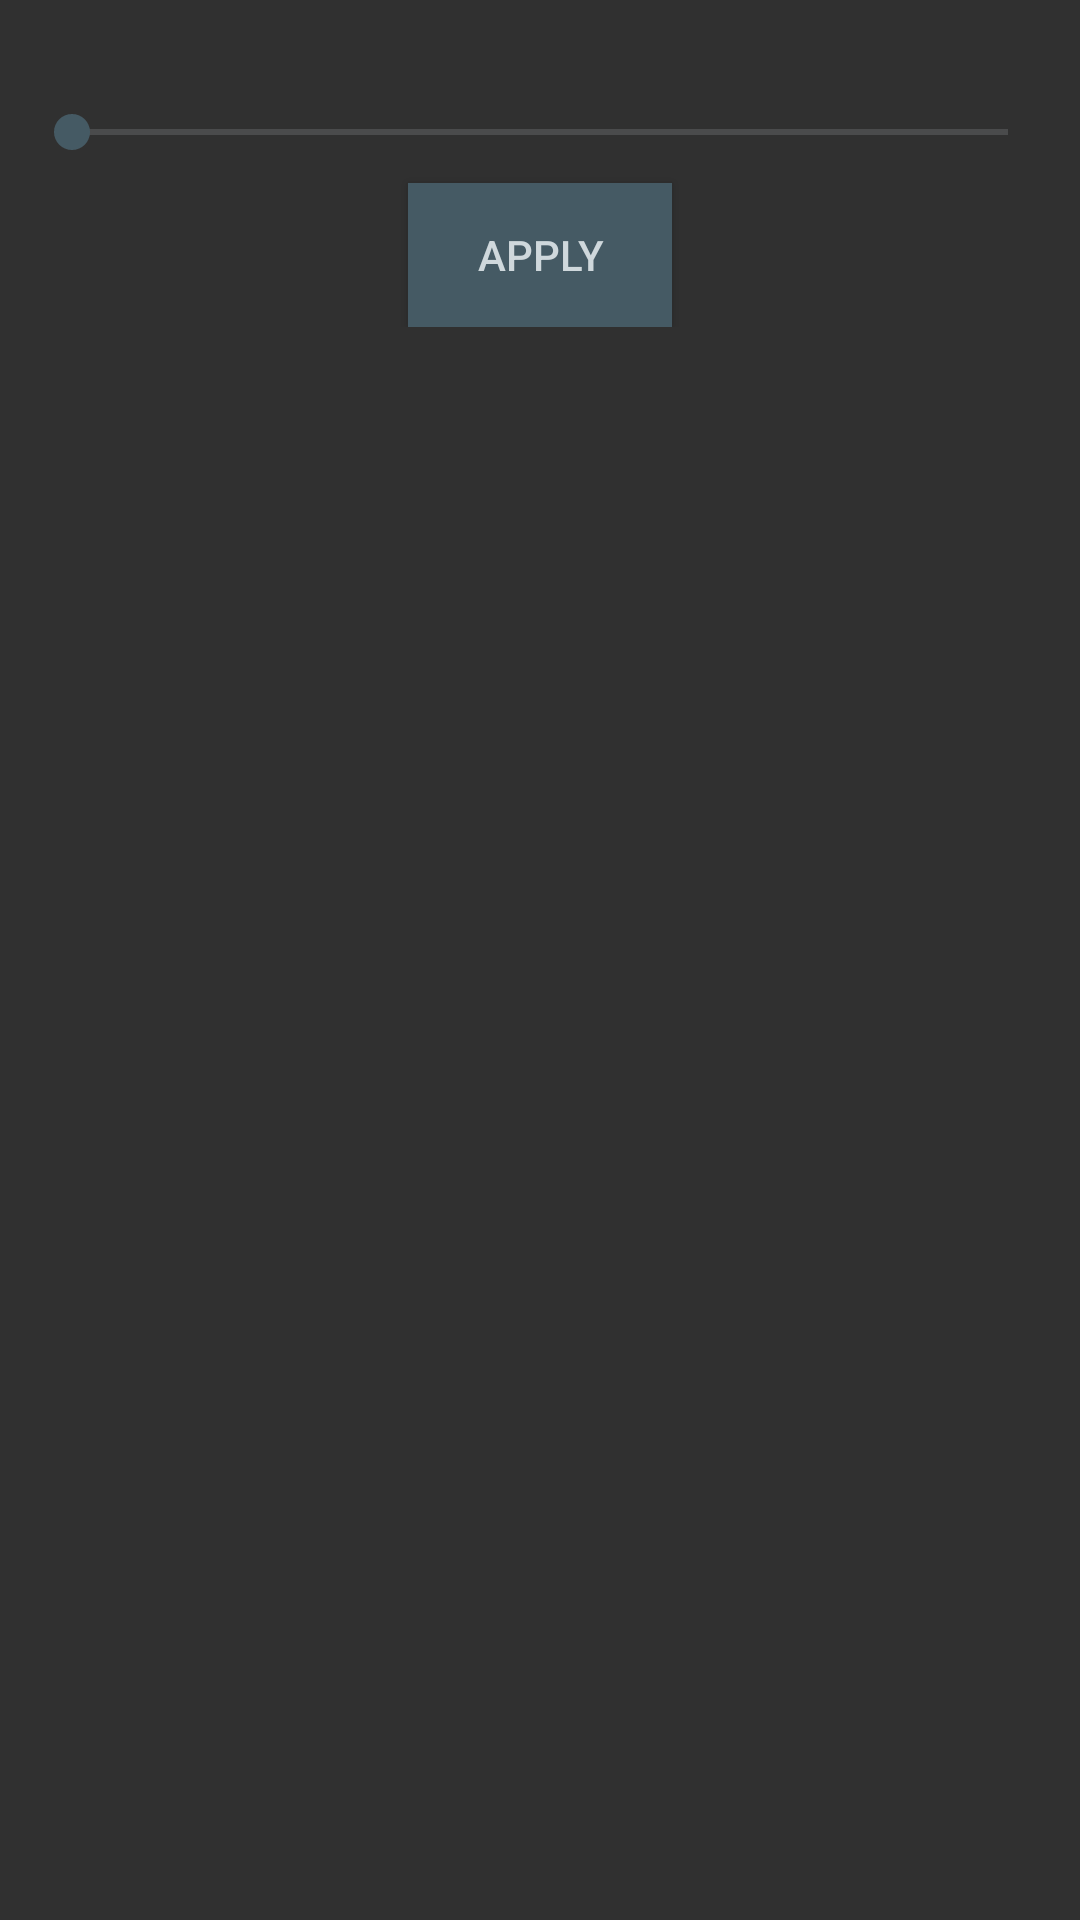

Write the Android layout XML for this screen, with the resource values it uses.
<!-- AndroidManifest.xml: application theme AppTheme -->
<!-- res/layout/fragment_strength.xml -->
<?xml version="1.0" encoding="utf-8"?>
<android.support.constraint.ConstraintLayout
    xmlns:android="http://schemas.android.com/apk/res/android"
    xmlns:tools="http://schemas.android.com/tools"
    android:layout_width="match_parent"
    android:layout_height="match_parent">

    <LinearLayout
        android:layout_width="match_parent"
        android:layout_height="wrap_content"
        android:orientation="vertical"
        android:padding="@dimen/padding_8dp">
        <TextView
            android:id="@+id/fragment_strength_textView"
            android:layout_width="wrap_content"
            android:layout_height="wrap_content"
            android:layout_weight="1"
            android:paddingBottom="@dimen/padding_8dp"
            android:layout_gravity="center" />

        <LinearLayout
            android:layout_width="match_parent"
            android:layout_height="match_parent"
            android:gravity="center"
            android:orientation="horizontal">



            <SeekBar
                android:id="@+id/fragment_strength_seekbar"
                android:layout_width="0dp"
                android:layout_height="wrap_content"
                android:layout_weight="4"
                android:thumbTint="@color/colorPrimary"
                android:paddingBottom="@dimen/padding_8dp"/>

        </LinearLayout>

        <Button
            android:id="@+id/fragment_strength_applyButton"
            android:layout_width="wrap_content"
            android:layout_gravity="center"
            android:layout_height="wrap_content"
            android:layout_weight="1"
            android:text="@string/apply"
            android:background="@color/colorPrimaryDark"
            tools:layout_editor_absoluteX="241dp"
            tools:layout_editor_absoluteY="8dp" />
    </LinearLayout>

</android.support.constraint.ConstraintLayout>
<!-- resources referenced by this layout -->
<resources>
  <color name="colorPrimary">#455a64</color>
  <color name="colorPrimaryDark">#455a64</color>
  <dimen name="padding_8dp">8dp</dimen>
  <string name="apply">Apply</string>
  <style name="AppTheme" parent="Theme.AppCompat.Light.DarkActionBar">
  
  
          <item name="colorPrimaryDark">@color/colorPrimaryDark</item>
          <item name="colorPrimary">@color/colorPrimary</item>
          <item name="colorAccent">@color/colorAccent</item>
          <item name="android:colorBackground">@color/mainGrey</item>
          <item name="android:textColor">@color/colorPrimaryLight</item>
  
          <item name="android:colorForeground">@color/colorPrimaryLight</item>
      </style>
  <color name="colorAccent">#9e9e9e</color>
  <color name="mainGrey">#303030</color>
  <color name="colorPrimaryLight">#cfd8dc</color>
</resources>
